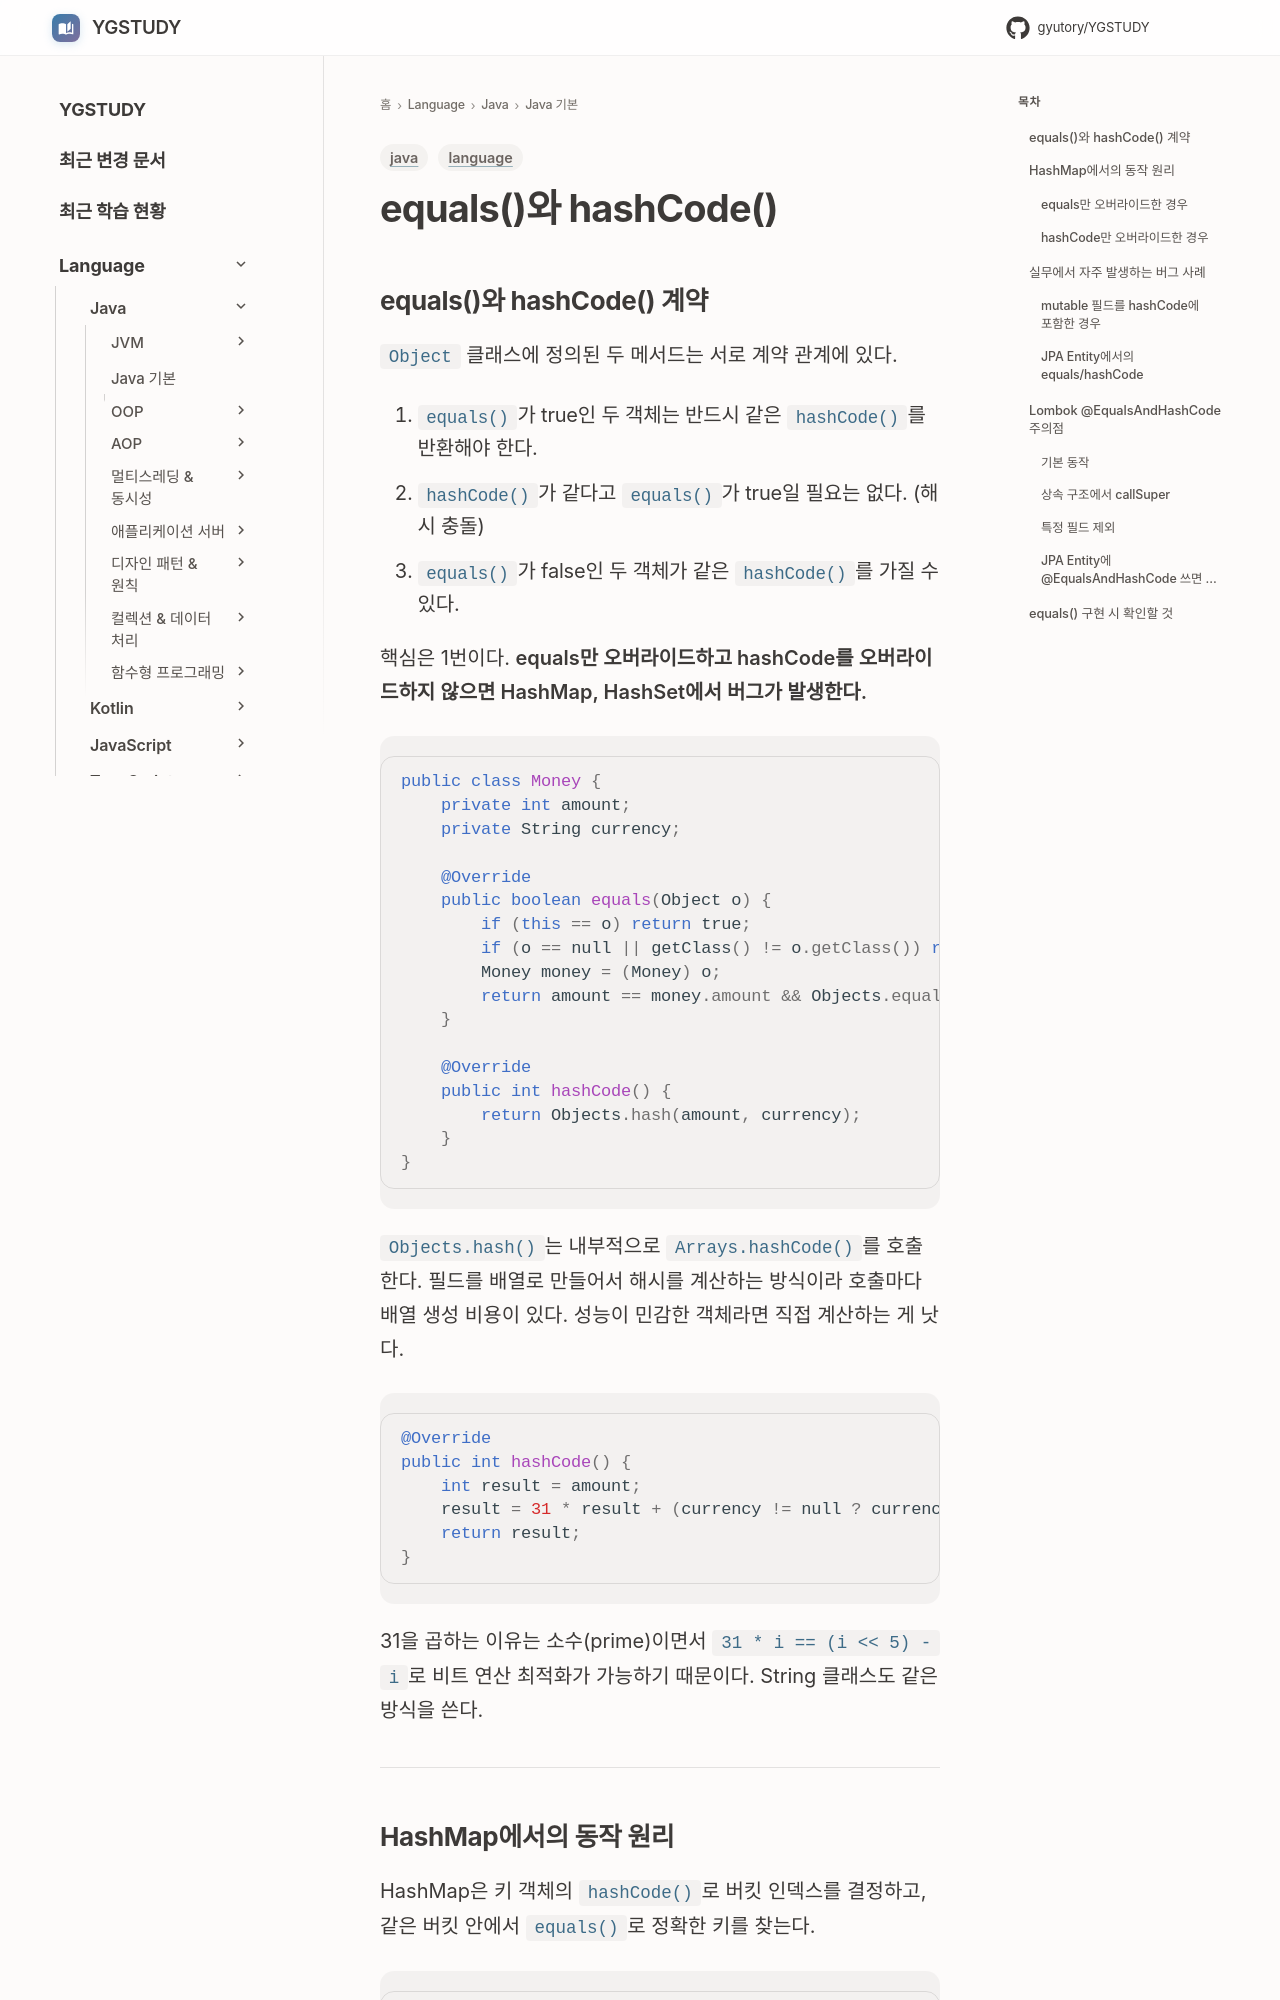

repository: GYUTORY/YGSTUDY · page: Language/Java/Java 기본 개념/equals_and_hashCode/index.html · generator: mkdocs

---
title: "equals()와 hashCode()"
tags: [java, language]
updated: 2026-03-25
---

# equals()와 hashCode()

## equals()와 hashCode() 계약

`Object` 클래스에 정의된 두 메서드는 서로 계약 관계에 있다.

1. `equals()`가 true인 두 객체는 반드시 같은 `hashCode()`를 반환해야 한다.
2. `hashCode()`가 같다고 `equals()`가 true일 필요는 없다. (해시 충돌)
3. `equals()`가 false인 두 객체가 같은 `hashCode()`를 가질 수 있다.

핵심은 1번이다. **equals만 오버라이드하고 hashCode를 오버라이드하지 않으면 HashMap, HashSet에서 버그가 발생한다.**

```java
public class Money {
    private int amount;
    private String currency;

    @Override
    public boolean equals(Object o) {
        if (this == o) return true;
        if (o == null || getClass() != o.getClass()) return false;
        Money money = (Money) o;
        return amount == money.amount && Objects.equals(currency, money.currency);
    }

    @Override
    public int hashCode() {
        return Objects.hash(amount, currency);
    }
}
```

`Objects.hash()`는 내부적으로 `Arrays.hashCode()`를 호출한다. 필드를 배열로 만들어서 해시를 계산하는 방식이라 호출마다 배열 생성 비용이 있다. 성능이 민감한 객체라면 직접 계산하는 게 낫다.

```java
@Override
public int hashCode() {
    int result = amount;
    result = 31 * result + (currency != null ? currency.hashCode() : 0);
    return result;
}
```

31을 곱하는 이유는 소수(prime)이면서 `31 * i == (i << 5) - i`로 비트 연산 최적화가 가능하기 때문이다. String 클래스도 같은 방식을 쓴다.

---
